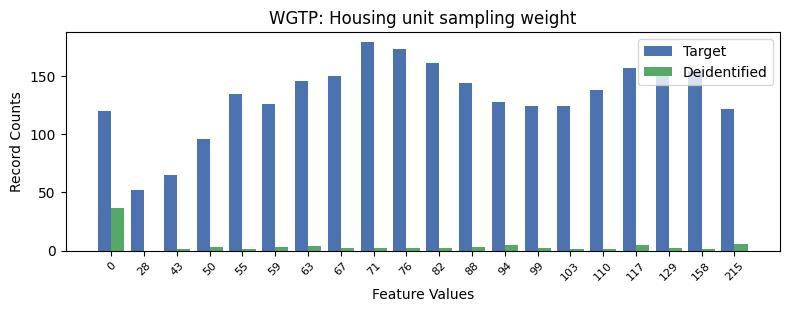

The file beside this chart, header and first rows:
, WGTP, count_target, count_deidentified
0, 8, 179, 2.0
1, 9, 173, 2.0
2, 10, 161, 2.0
3, 17, 157, 2.0
4, 16, 157, 5.0
5, 18, 154, 1.0
6, 7, 150, 2.0
7, 6, 146, 4.0
8, 11, 144, 3.0
9, 15, 138, 1.0
10, 4, 135, 1.0
11, 12, 128, 5.0
12, 5, 126, 3.0
13, 13, 124, 2.0
14, 14, 124, 1.0
15, 19, 122, 6.0
16, 0, 120, 37.0
17, 3, 96, 3.0
18, 2, 65, 1.0
19, 1, 52, 0.0
